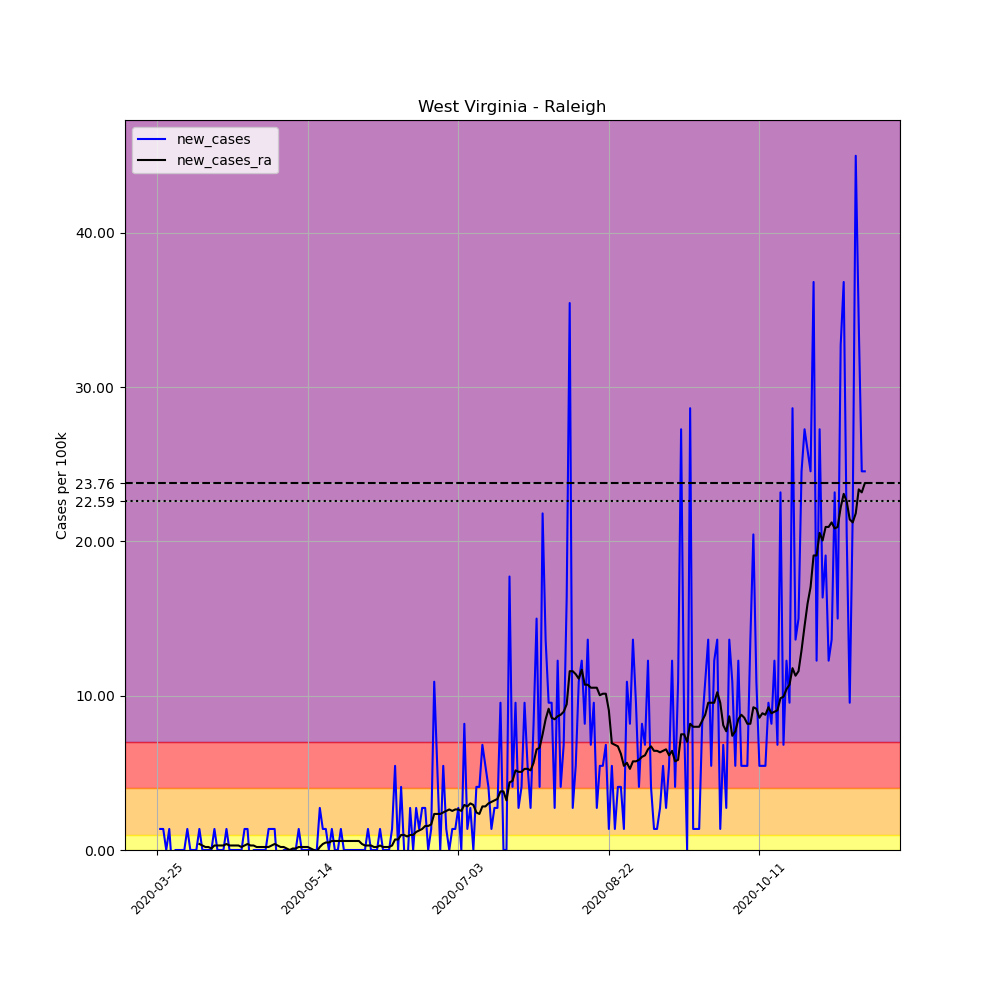

Data behind this chart, as committed beside it:
, date, county, state, fips, cases, deaths, COUNTY, STNAME, CTYNAME, POPESTIMATE2019, per_100k, new_cases, new_cases_ra
364407, 2020-03-25, Raleigh, West Virginia, 54081, 1, 0, 81, West Virginia, Raleigh, 73361, 1.363, , 
364408, 2020-03-26, Raleigh, West Virginia, 54081, 2, 0, 81, West Virginia, Raleigh, 73361, 2.726, 1.363, 
364409, 2020-03-27, Raleigh, West Virginia, 54081, 3, 0, 81, West Virginia, Raleigh, 73361, 4.089, 1.363, 
364410, 2020-03-28, Raleigh, West Virginia, 54081, 3, 0, 81, West Virginia, Raleigh, 73361, 4.089, 0.0, 
364411, 2020-03-29, Raleigh, West Virginia, 54081, 4, 0, 81, West Virginia, Raleigh, 73361, 5.452, 1.363, 
364412, 2020-03-30, Raleigh, West Virginia, 54081, 3, 0, 81, West Virginia, Raleigh, 73361, 4.089, -1.363, 
364413, 2020-03-31, Raleigh, West Virginia, 54081, 3, 0, 81, West Virginia, Raleigh, 73361, 4.089, 0.0, 
364414, 2020-04-01, Raleigh, West Virginia, 54081, 3, 0, 81, West Virginia, Raleigh, 73361, 4.089, 0.0, 
364415, 2020-04-02, Raleigh, West Virginia, 54081, 3, 0, 81, West Virginia, Raleigh, 73361, 4.089, 0.0, 
364416, 2020-04-03, Raleigh, West Virginia, 54081, 3, 0, 81, West Virginia, Raleigh, 73361, 4.089, 0.0, 
364417, 2020-04-04, Raleigh, West Virginia, 54081, 4, 0, 81, West Virginia, Raleigh, 73361, 5.452, 1.363, 
364418, 2020-04-05, Raleigh, West Virginia, 54081, 4, 0, 81, West Virginia, Raleigh, 73361, 5.452, 0.0, 
364419, 2020-04-06, Raleigh, West Virginia, 54081, 4, 0, 81, West Virginia, Raleigh, 73361, 5.452, 0.0, 
364420, 2020-04-07, Raleigh, West Virginia, 54081, 4, 0, 81, West Virginia, Raleigh, 73361, 5.452, 0.0, 
364421, 2020-04-08, Raleigh, West Virginia, 54081, 5, 0, 81, West Virginia, Raleigh, 73361, 6.816, 1.363, 0.3895
364422, 2020-04-09, Raleigh, West Virginia, 54081, 5, 0, 81, West Virginia, Raleigh, 73361, 6.816, 0.0, 0.2921
364423, 2020-04-10, Raleigh, West Virginia, 54081, 5, 0, 81, West Virginia, Raleigh, 73361, 6.816, 0.0, 0.1947
364424, 2020-04-11, Raleigh, West Virginia, 54081, 5, 0, 81, West Virginia, Raleigh, 73361, 6.816, 0.0, 0.1947
364425, 2020-04-12, Raleigh, West Virginia, 54081, 5, 0, 81, West Virginia, Raleigh, 73361, 6.816, 0.0, 0.09737
364426, 2020-04-13, Raleigh, West Virginia, 54081, 6, 0, 81, West Virginia, Raleigh, 73361, 8.179, 1.363, 0.2921
364427, 2020-04-14, Raleigh, West Virginia, 54081, 6, 0, 81, West Virginia, Raleigh, 73361, 8.179, 0.0, 0.2921
364428, 2020-04-15, Raleigh, West Virginia, 54081, 6, 0, 81, West Virginia, Raleigh, 73361, 8.179, 0.0, 0.2921
364429, 2020-04-16, Raleigh, West Virginia, 54081, 6, 0, 81, West Virginia, Raleigh, 73361, 8.179, 0.0, 0.2921
364430, 2020-04-17, Raleigh, West Virginia, 54081, 7, 0, 81, West Virginia, Raleigh, 73361, 9.542, 1.363, 0.3895
364431, 2020-04-18, Raleigh, West Virginia, 54081, 7, 0, 81, West Virginia, Raleigh, 73361, 9.542, 0.0, 0.2921
364432, 2020-04-19, Raleigh, West Virginia, 54081, 7, 0, 81, West Virginia, Raleigh, 73361, 9.542, 0.0, 0.2921
364433, 2020-04-20, Raleigh, West Virginia, 54081, 7, 0, 81, West Virginia, Raleigh, 73361, 9.542, 0.0, 0.2921
364434, 2020-04-21, Raleigh, West Virginia, 54081, 7, 0, 81, West Virginia, Raleigh, 73361, 9.542, 0.0, 0.2921
364435, 2020-04-22, Raleigh, West Virginia, 54081, 7, 0, 81, West Virginia, Raleigh, 73361, 9.542, 0.0, 0.1947
364436, 2020-04-23, Raleigh, West Virginia, 54081, 8, 0, 81, West Virginia, Raleigh, 73361, 10.9, 1.363, 0.2921
364437, 2020-04-24, Raleigh, West Virginia, 54081, 9, 0, 81, West Virginia, Raleigh, 73361, 12.27, 1.363, 0.3895
364438, 2020-04-25, Raleigh, West Virginia, 54081, 8, 0, 81, West Virginia, Raleigh, 73361, 10.9, -1.363, 0.2921
364439, 2020-04-26, Raleigh, West Virginia, 54081, 8, 0, 81, West Virginia, Raleigh, 73361, 10.9, 0.0, 0.2921
364440, 2020-04-27, Raleigh, West Virginia, 54081, 8, 0, 81, West Virginia, Raleigh, 73361, 10.9, 0.0, 0.1947
364441, 2020-04-28, Raleigh, West Virginia, 54081, 8, 0, 81, West Virginia, Raleigh, 73361, 10.9, 0.0, 0.1947
364442, 2020-04-29, Raleigh, West Virginia, 54081, 8, 0, 81, West Virginia, Raleigh, 73361, 10.9, 0.0, 0.1947
364443, 2020-04-30, Raleigh, West Virginia, 54081, 8, 0, 81, West Virginia, Raleigh, 73361, 10.9, 0.0, 0.1947
364444, 2020-05-01, Raleigh, West Virginia, 54081, 9, 0, 81, West Virginia, Raleigh, 73361, 12.27, 1.363, 0.1947
364445, 2020-05-02, Raleigh, West Virginia, 54081, 10, 0, 81, West Virginia, Raleigh, 73361, 13.63, 1.363, 0.2921
364446, 2020-05-03, Raleigh, West Virginia, 54081, 11, 0, 81, West Virginia, Raleigh, 73361, 14.99, 1.363, 0.3895
364447, 2020-05-04, Raleigh, West Virginia, 54081, 10, 0, 81, West Virginia, Raleigh, 73361, 13.63, -1.363, 0.2921
364448, 2020-05-05, Raleigh, West Virginia, 54081, 9, 0, 81, West Virginia, Raleigh, 73361, 12.27, -1.363, 0.1947
364449, 2020-05-06, Raleigh, West Virginia, 54081, 9, 0, 81, West Virginia, Raleigh, 73361, 12.27, 0.0, 0.1947
364450, 2020-05-07, Raleigh, West Virginia, 54081, 9, 0, 81, West Virginia, Raleigh, 73361, 12.27, 0.0, 0.09737
364451, 2020-05-08, Raleigh, West Virginia, 54081, 9, 0, 81, West Virginia, Raleigh, 73361, 12.27, 0.0, -6.344131569286608e-17
364452, 2020-05-09, Raleigh, West Virginia, 54081, 9, 0, 81, West Virginia, Raleigh, 73361, 12.27, 0.0, 0.09737
364453, 2020-05-10, Raleigh, West Virginia, 54081, 9, 0, 81, West Virginia, Raleigh, 73361, 12.27, 0.0, 0.09737
364454, 2020-05-11, Raleigh, West Virginia, 54081, 10, 0, 81, West Virginia, Raleigh, 73361, 13.63, 1.363, 0.1947
364455, 2020-05-12, Raleigh, West Virginia, 54081, 10, 0, 81, West Virginia, Raleigh, 73361, 13.63, 0.0, 0.1947
364456, 2020-05-13, Raleigh, West Virginia, 54081, 10, 0, 81, West Virginia, Raleigh, 73361, 13.63, 0.0, 0.1947
364457, 2020-05-14, Raleigh, West Virginia, 54081, 10, 0, 81, West Virginia, Raleigh, 73361, 13.63, 0.0, 0.1947
364458, 2020-05-15, Raleigh, West Virginia, 54081, 10, 0, 81, West Virginia, Raleigh, 73361, 13.63, 0.0, 0.09737
364459, 2020-05-16, Raleigh, West Virginia, 54081, 10, 0, 81, West Virginia, Raleigh, 73361, 13.63, 0.0, -6.344131569286608e-17
364460, 2020-05-17, Raleigh, West Virginia, 54081, 10, 0, 81, West Virginia, Raleigh, 73361, 13.63, 0.0, -0.09737
364461, 2020-05-18, Raleigh, West Virginia, 54081, 12, 0, 81, West Virginia, Raleigh, 73361, 16.36, 2.726, 0.1947
364462, 2020-05-19, Raleigh, West Virginia, 54081, 13, 0, 81, West Virginia, Raleigh, 73361, 17.72, 1.363, 0.3895
364463, 2020-05-20, Raleigh, West Virginia, 54081, 14, 0, 81, West Virginia, Raleigh, 73361, 19.08, 1.363, 0.4868
364464, 2020-05-21, Raleigh, West Virginia, 54081, 14, 0, 81, West Virginia, Raleigh, 73361, 19.08, 0.0, 0.4868
364465, 2020-05-22, Raleigh, West Virginia, 54081, 15, 0, 81, West Virginia, Raleigh, 73361, 20.45, 1.363, 0.5842
364466, 2020-05-23, Raleigh, West Virginia, 54081, 15, 0, 81, West Virginia, Raleigh, 73361, 20.45, 0.0, 0.5842
... 176 more rows
